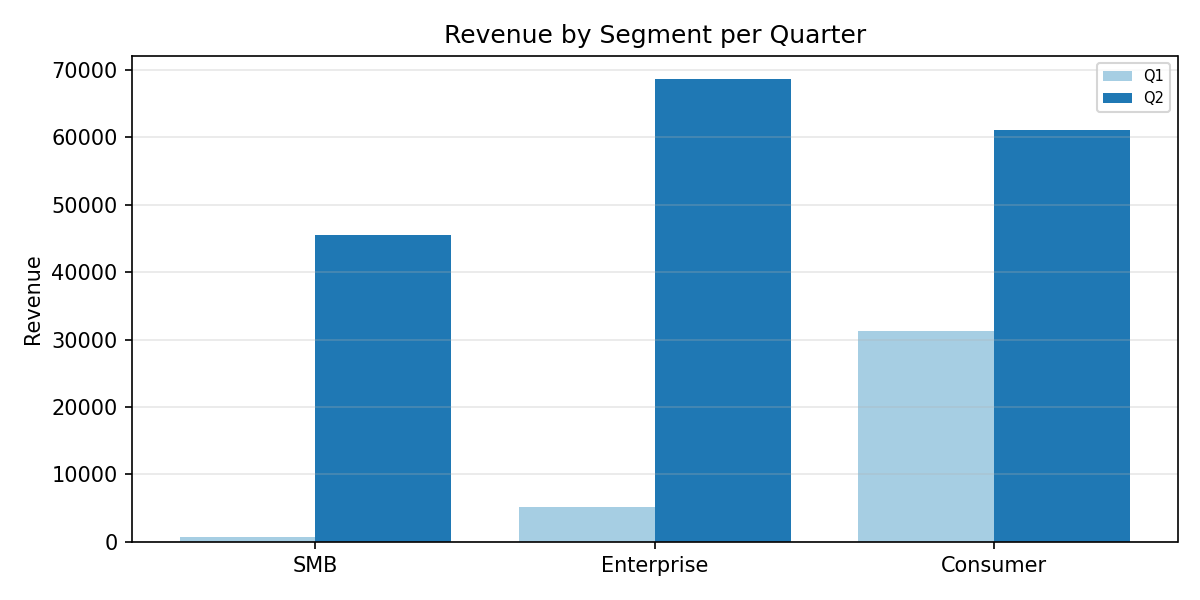

Data behind this chart, as committed beside it:
Category, Q1, Q2
SMB, 772, 45573
Enterprise, 5144, 68632
Consumer, 31308, 61093
